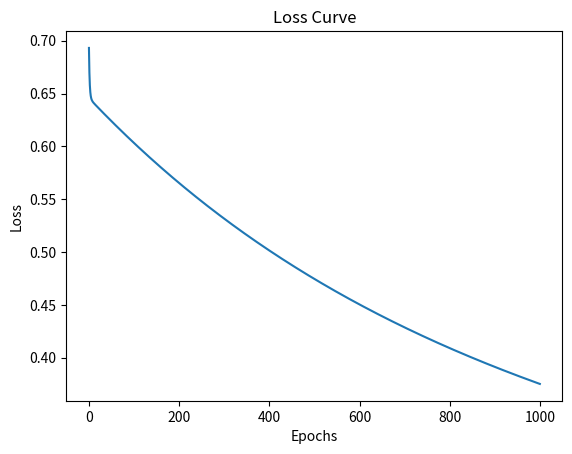

Generate this figure with matplotlib:
import numpy as np
import matplotlib.pyplot as plt

def sigmoid(z):
    return 1 / (1 + np.exp(-z))

def binary_cross_entropy(y, y_pred):
    m = len(y)
    return - (1 / m) * np.sum(y * np.log(y_pred) + (1 - y) * np.log(1 - y_pred))

def logistic_regression_gd(X, y, lr=0.01, epochs=1000):
    m, n = X.shape
    theta = np.zeros(n)
    bias = 0
    losses = []

    for epoch in range(epochs):
        linear_model = np.dot(X, theta) + bias
        y_pred = sigmoid(linear_model)

        dw = (1 / m) * np.dot(X.T, (y_pred - y))
        db = (1 / m) * np.sum(y_pred - y)

        theta -= lr * dw
        bias -= lr * db

        loss = binary_cross_entropy(y, y_pred)
        losses.append(loss)

        if epoch % 100 == 0:
            print(f'Epoch {epoch}, Loss: {loss:.4f}')

    return theta, bias, losses

# Sample dataset
X = np.array([[2, 3], [3, 5], [5, 8], [7, 10], [1, 2], [8, 12], [9, 15]])
y = np.array([0, 0, 0, 1, 0, 1, 1])

theta, bias, losses = logistic_regression_gd(X, y)

plt.plot(losses)
plt.xlabel('Epochs')
plt.ylabel('Loss')
plt.title('Loss Curve')
plt.show()


def predict(X, theta, bias):
    linear_model = np.dot(X, theta) + bias
    y_pred = sigmoid(linear_model)
    return [1 if i > 0.5 else 0 for i in y_pred]

# Test predictions
X_test = np.array([[4, 6], [6, 9], [10, 14]])
predictions = predict(X_test, theta, bias)
print("Predictions:", predictions)
